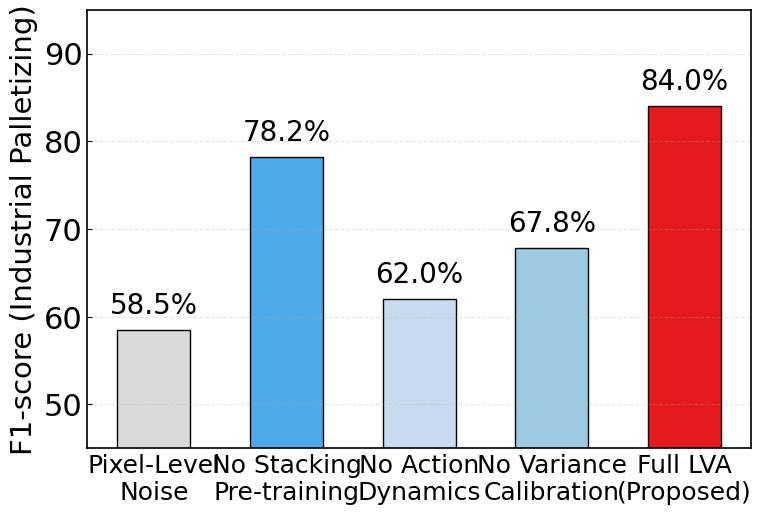

Source code (Python):
import matplotlib.pyplot as plt
import numpy as np

# 1. 紧凑型科研样式设置
plt.rcParams.update({
    'font.family': 'Arial',
    "font.size": 18,
    "axes.linewidth": 1.2,
    "grid.alpha": 0.2,
    "grid.linestyle": "--"
})

def plot_article_order_ablation():
    # 严格按照文章模块介绍顺序排列
    settings = [
        'Pixel-Level\nNoise',          # 对应引言：潜空间的重要性
        'No Stacking\nPre-training',   # 对应 3.1 节：Stage 1
        'No Action\nDynamics',         # 对应 3.2 节：Stage 2
        'No Variance\nCalibration',    # 对应 3.3 节：Stage 3
        'Full LVA\n(Proposed)'         # 最终完整模型
    ]
    
    # F1-score 数据 (基于文章 Industrial Palletizing 真实场景逻辑)
    # 掉点逻辑：动作条件和校准是文章强调的核心“分水岭”
    f1_scores = [58.5, 78.2, 62.0, 67.8, 84.0] 

    x_pos = np.arange(len(settings))
    
    # 紧凑画布
    fig, ax = plt.subplots(figsize=(8, 5.5), dpi=300)

    # 颜色配置：Full LVA 采用鲜红，其余采用科研蓝系
    colors = ['#d9d9d9', '#4daae8', '#c6dbef', '#9ecae1', '#e41a1c']

    # 绘制竖向柱状图
    bars = ax.bar(x_pos, f1_scores, color=colors, edgecolor='black', linewidth=1, width=0.55)

    # 在顶部标注数值
    for bar in bars:
        height = bar.get_height()
        ax.text(bar.get_x() + bar.get_width()/2., height + 1.2,
                f'{height}%', ha='center', va='bottom', fontsize=20)

    # 图表细节美化
    ax.set_xticks(x_pos)
    ax.set_xticklabels(settings, fontsize=18) 
    ax.set_ylabel('F1-score (Industrial Palletizing)', fontsize=21)
    # 修改纵坐标刻度标签的字体大小
    ax.tick_params(axis='y', labelsize=22) # 将 20 改为你需要的大小
    
    # 设定范围与网格
    ax.set_ylim(45, 95)
    ax.grid(True, axis='y', alpha=0.3)
    
    # --- 保留四面边框，移除横坐标 Ticks 小标记 ---
    for spine in ax.spines.values():
        spine.set_visible(True)
    
    ax.tick_params(axis='x', which='both', length=0) # 移除底部突起标记
    ax.tick_params(axis='y', direction='in')

    plt.tight_layout()
    # 导出 PDF
    plt.savefig("LVA_Ablation_Article_Order.pdf")
    # plt.show()

if __name__ == "__main__":
    plot_article_order_ablation()
